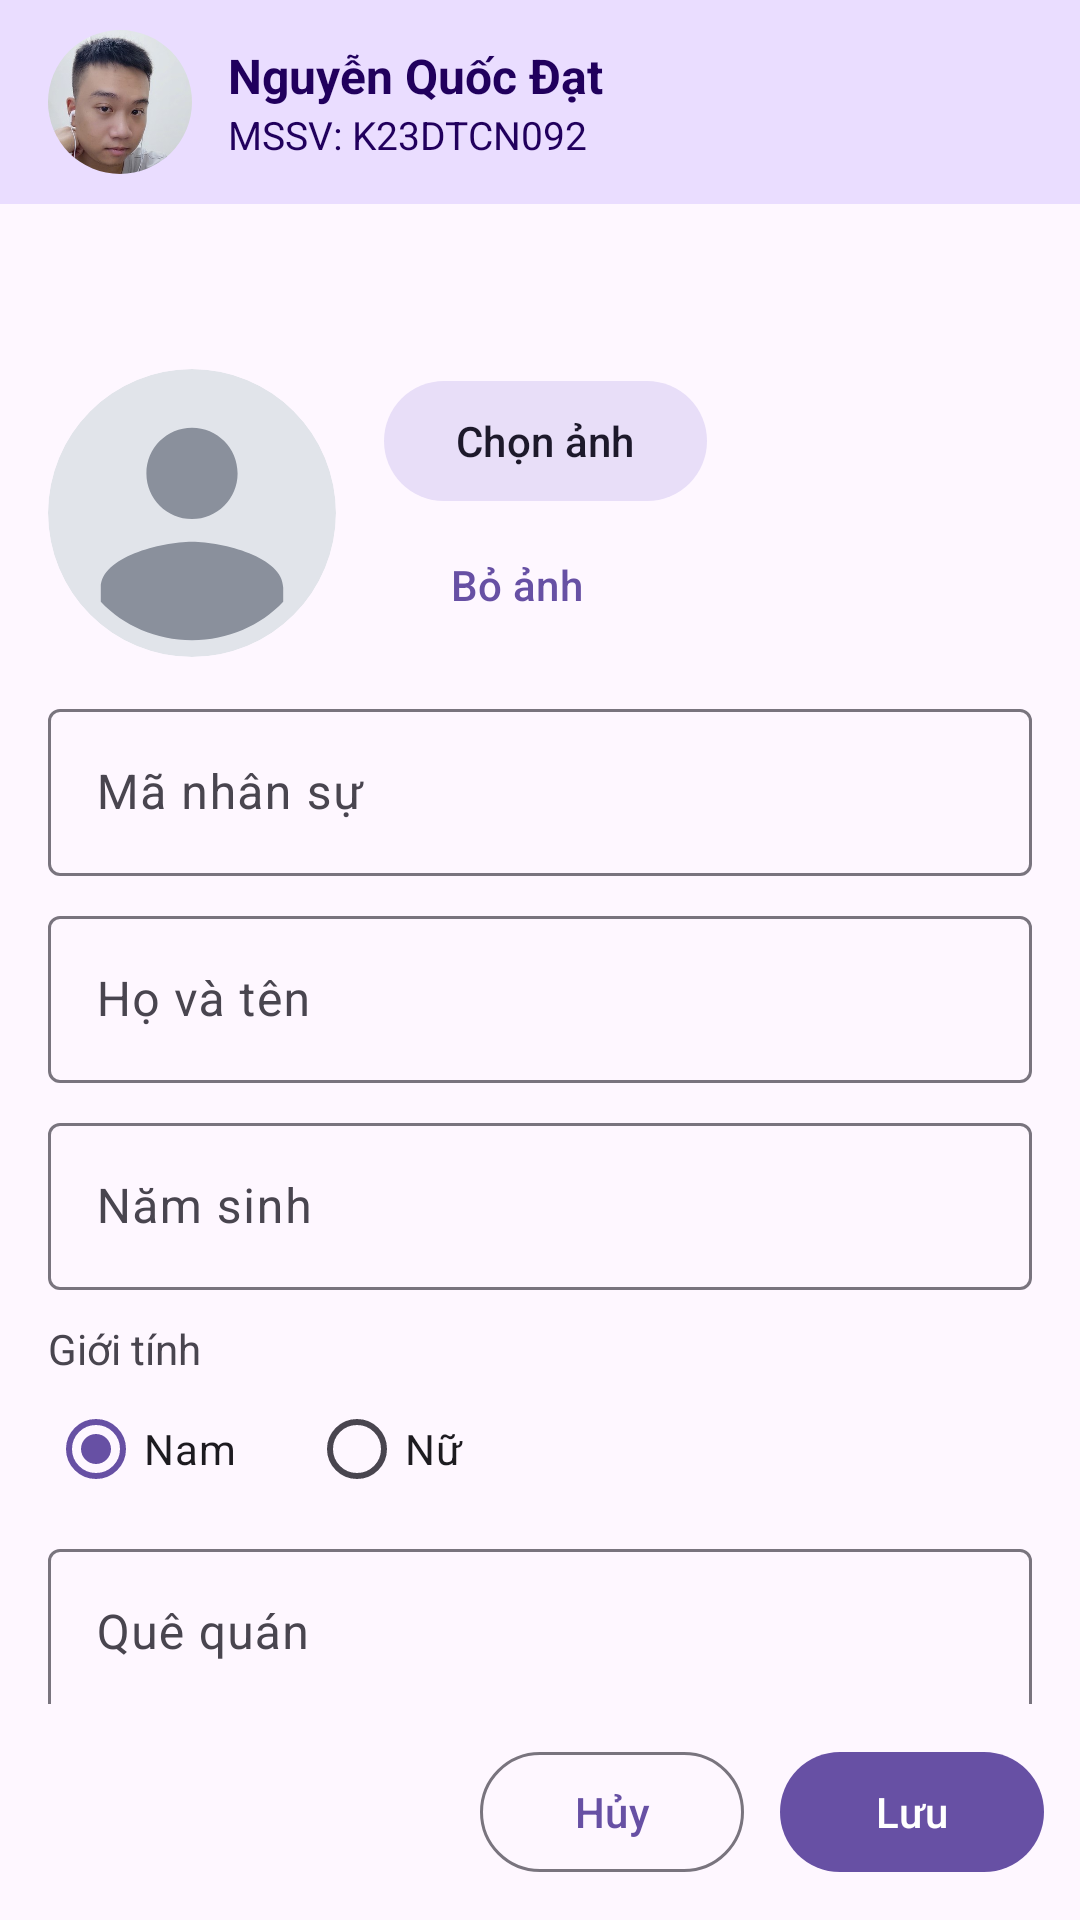

The Android layout XML behind this screen, and the referenced resources:
<!-- AndroidManifest.xml: application theme Theme.BaiTap3_2 -->
<!-- res/layout/activity_employee_form.xml -->
<?xml version="1.0" encoding="utf-8"?>
<LinearLayout xmlns:android="http://schemas.android.com/apk/res/android"
    xmlns:app="http://schemas.android.com/apk/res-auto"
    xmlns:tools="http://schemas.android.com/tools"
    android:id="@+id/main"
    android:layout_width="match_parent"
    android:layout_height="match_parent"
    android:background="?attr/colorSurface"
    android:orientation="vertical"
    tools:context=".EmployeeFormActivity">

    
    <include layout="@layout/view_student_header" />

    <androidx.core.widget.NestedScrollView
        android:layout_width="match_parent"
        android:layout_height="0dp"
        android:layout_weight="1">

        <LinearLayout
            android:layout_width="match_parent"
            android:layout_height="wrap_content"
            android:orientation="vertical"
            android:padding="16dp">

            <TextView
                android:id="@+id/tvFormTitle"
                android:layout_width="wrap_content"
                android:layout_height="wrap_content"
                android:textColor="?attr/colorOnSurface"
                android:textSize="20sp"
                android:textStyle="bold"
                tools:text="Thêm nhân sự" />

            
            <LinearLayout
                android:layout_width="match_parent"
                android:layout_height="wrap_content"
                android:layout_marginTop="12dp"
                android:gravity="center_vertical"
                android:orientation="horizontal">

                <com.google.android.material.imageview.ShapeableImageView
                    android:id="@+id/ivPhoto"
                    android:layout_width="96dp"
                    android:layout_height="96dp"
                    android:contentDescription="@string/employee_photo_desc"
                    android:scaleType="centerCrop"
                    android:src="@drawable/ic_person"
                    app:shapeAppearanceOverlay="@style/ShapeAppearance.App.Circle" />

                <LinearLayout
                    android:layout_width="wrap_content"
                    android:layout_height="wrap_content"
                    android:layout_marginStart="16dp"
                    android:orientation="vertical">

                    <com.google.android.material.button.MaterialButton
                        android:id="@+id/btnPickPhoto"
                        style="@style/Widget.Material3.Button.TonalButton"
                        android:layout_width="wrap_content"
                        android:layout_height="wrap_content"
                        android:text="@string/btn_pick_photo" />

                    <com.google.android.material.button.MaterialButton
                        android:id="@+id/btnRemovePhoto"
                        style="@style/Widget.Material3.Button.TextButton"
                        android:layout_width="wrap_content"
                        android:layout_height="wrap_content"
                        android:text="@string/btn_remove_photo" />
                </LinearLayout>
            </LinearLayout>

            
            <com.google.android.material.textfield.TextInputLayout
                android:id="@+id/tilId"
                style="@style/Widget.Material3.TextInputLayout.OutlinedBox"
                android:layout_width="match_parent"
                android:layout_height="wrap_content"
                android:layout_marginTop="12dp"
                android:hint="@string/hint_id">

                <com.google.android.material.textfield.TextInputEditText
                    android:id="@+id/edtId"
                    android:layout_width="match_parent"
                    android:layout_height="wrap_content"
                    android:inputType="textCapCharacters"
                    android:maxLines="1" />
            </com.google.android.material.textfield.TextInputLayout>

            
            <com.google.android.material.textfield.TextInputLayout
                android:id="@+id/tilName"
                style="@style/Widget.Material3.TextInputLayout.OutlinedBox"
                android:layout_width="match_parent"
                android:layout_height="wrap_content"
                android:layout_marginTop="8dp"
                android:hint="@string/hint_name">

                <com.google.android.material.textfield.TextInputEditText
                    android:id="@+id/edtName"
                    android:layout_width="match_parent"
                    android:layout_height="wrap_content"
                    android:inputType="textPersonName|textCapWords"
                    android:maxLines="1" />
            </com.google.android.material.textfield.TextInputLayout>

            
            <com.google.android.material.textfield.TextInputLayout
                android:id="@+id/tilBirthYear"
                style="@style/Widget.Material3.TextInputLayout.OutlinedBox"
                android:layout_width="match_parent"
                android:layout_height="wrap_content"
                android:layout_marginTop="8dp"
                android:hint="@string/hint_birth_year">

                <com.google.android.material.textfield.TextInputEditText
                    android:id="@+id/edtBirthYear"
                    android:layout_width="match_parent"
                    android:layout_height="wrap_content"
                    android:inputType="number"
                    android:maxLength="4"
                    android:maxLines="1" />
            </com.google.android.material.textfield.TextInputLayout>

            
            <TextView
                android:layout_width="wrap_content"
                android:layout_height="wrap_content"
                android:layout_marginTop="10dp"
                android:text="@string/label_gender"
                android:textColor="?attr/colorOnSurfaceVariant" />

            <RadioGroup
                android:id="@+id/rgGender"
                android:layout_width="match_parent"
                android:layout_height="wrap_content"
                android:orientation="horizontal">

                <RadioButton
                    android:id="@+id/rbMale"
                    android:layout_width="wrap_content"
                    android:layout_height="wrap_content"
                    android:checked="true"
                    android:text="@string/gender_male" />

                <RadioButton
                    android:id="@+id/rbFemale"
                    android:layout_width="wrap_content"
                    android:layout_height="wrap_content"
                    android:layout_marginStart="24dp"
                    android:text="@string/gender_female" />
            </RadioGroup>

            
            <com.google.android.material.textfield.TextInputLayout
                android:id="@+id/tilHometown"
                style="@style/Widget.Material3.TextInputLayout.OutlinedBox"
                android:layout_width="match_parent"
                android:layout_height="wrap_content"
                android:layout_marginTop="4dp"
                android:hint="@string/hint_hometown">

                <com.google.android.material.textfield.TextInputEditText
                    android:id="@+id/edtHometown"
                    android:layout_width="match_parent"
                    android:layout_height="wrap_content"
                    android:inputType="textCapWords"
                    android:maxLines="1" />
            </com.google.android.material.textfield.TextInputLayout>

            
            <TextView
                android:layout_width="wrap_content"
                android:layout_height="wrap_content"
                android:layout_marginTop="10dp"
                android:text="@string/label_education"
                android:textColor="?attr/colorOnSurfaceVariant" />

            <Spinner
                android:id="@+id/spEducation"
                android:layout_width="match_parent"
                android:layout_height="48dp" />

            
            <TextView
                android:layout_width="wrap_content"
                android:layout_height="wrap_content"
                android:layout_marginTop="6dp"
                android:text="@string/label_department"
                android:textColor="?attr/colorOnSurfaceVariant" />

            <Spinner
                android:id="@+id/spDepartment"
                android:layout_width="match_parent"
                android:layout_height="48dp" />

            
            <com.google.android.material.textfield.TextInputLayout
                android:id="@+id/tilSalary"
                style="@style/Widget.Material3.TextInputLayout.OutlinedBox"
                android:layout_width="match_parent"
                android:layout_height="wrap_content"
                android:layout_marginTop="8dp"
                android:hint="@string/hint_salary"
                app:suffixText="@string/suffix_money">

                <com.google.android.material.textfield.TextInputEditText
                    android:id="@+id/edtSalary"
                    android:layout_width="match_parent"
                    android:layout_height="wrap_content"
                    android:inputType="number"
                    android:maxLength="12"
                    android:maxLines="1" />
            </com.google.android.material.textfield.TextInputLayout>
        </LinearLayout>
    </androidx.core.widget.NestedScrollView>

    
    <LinearLayout
        android:layout_width="match_parent"
        android:layout_height="wrap_content"
        android:gravity="end"
        android:orientation="horizontal"
        android:padding="12dp">

        <com.google.android.material.button.MaterialButton
            android:id="@+id/btnCancel"
            style="@style/Widget.Material3.Button.OutlinedButton"
            android:layout_width="wrap_content"
            android:layout_height="wrap_content"
            android:text="@string/cancel" />

        <com.google.android.material.button.MaterialButton
            android:id="@+id/btnSave"
            android:layout_width="wrap_content"
            android:layout_height="wrap_content"
            android:layout_marginStart="12dp"
            android:text="@string/btn_save" />
    </LinearLayout>
</LinearLayout>
<!-- res/layout/view_student_header.xml (included above) -->
<?xml version="1.0" encoding="utf-8"?>
<LinearLayout xmlns:android="http://schemas.android.com/apk/res/android"
    xmlns:app="http://schemas.android.com/apk/res-auto"
    android:id="@+id/headerStudent"
    android:layout_width="match_parent"
    android:layout_height="wrap_content"
    android:background="?attr/colorPrimaryContainer"
    android:gravity="center_vertical"
    android:orientation="horizontal"
    android:paddingHorizontal="16dp"
    android:paddingVertical="10dp">

    <com.google.android.material.imageview.ShapeableImageView
        android:id="@+id/ivStudentAvatar"
        android:layout_width="48dp"
        android:layout_height="48dp"
        android:contentDescription="@string/student_avatar_desc"
        android:scaleType="centerCrop"
        android:src="@drawable/avatar_student"
        app:shapeAppearanceOverlay="@style/ShapeAppearance.App.Circle" />

    <LinearLayout
        android:layout_width="0dp"
        android:layout_height="wrap_content"
        android:layout_marginStart="12dp"
        android:layout_weight="1"
        android:orientation="vertical">

        <TextView
            android:id="@+id/tvStudentName"
            android:layout_width="wrap_content"
            android:layout_height="wrap_content"
            android:text="@string/student_name"
            android:textColor="?attr/colorOnPrimaryContainer"
            android:textSize="16sp"
            android:textStyle="bold" />

        <TextView
            android:id="@+id/tvStudentId"
            android:layout_width="wrap_content"
            android:layout_height="wrap_content"
            android:text="@string/student_id"
            android:textColor="?attr/colorOnPrimaryContainer"
            android:textSize="13sp" />
    </LinearLayout>
</LinearLayout>
<!-- resources referenced by this layout -->
<resources>
  <!-- drawable avatar_student: jpg bitmap (drawable-nodpi, 15888 bytes) -->
  <!-- drawable ic_person (drawable) -->
  <?xml version="1.0" encoding="utf-8"?>
  <vector xmlns:android="http://schemas.android.com/apk/res/android"
      android:width="48dp"
      android:height="48dp"
      android:viewportWidth="24"
      android:viewportHeight="24">
      <path
          android:fillColor="#FFE1E4EA"
          android:pathData="M12,0a12,12 0,1 1,0 24a12,12 0,1 1,0 -24z" />
      <path
          android:fillColor="#FF8A909C"
          android:pathData="M12,12.5c2.1,0 3.8,-1.7 3.8,-3.8S14.1,4.9 12,4.9 8.2,6.6 8.2,8.7s1.7,3.8 3.8,3.8zM12,14.4c-2.6,0 -7.6,1.3 -7.6,3.8v1.2c1.9,2 4.6,3.2 7.6,3.2s5.7,-1.2 7.6,-3.2v-1.2c0,-2.5 -5,-3.8 -7.6,-3.8z" />
  </vector>
  <string name="btn_pick_photo">Chọn ảnh</string>
  <string name="btn_remove_photo">Bỏ ảnh</string>
  <string name="btn_save">Lưu</string>
  <string name="cancel">Hủy</string>
  <string name="employee_photo_desc">Ảnh nhân sự</string>
  <string name="gender_female">Nữ</string>
  <string name="gender_male">Nam</string>
  <string name="hint_birth_year">Năm sinh</string>
  <string name="hint_hometown">Quê quán</string>
  <string name="hint_id">Mã nhân sự</string>
  <string name="hint_name">Họ và tên</string>
  <string name="hint_salary">Mức lương</string>
  <string name="label_department">Phòng ban</string>
  <string name="label_education">Trình độ</string>
  <string name="label_gender">Giới tính</string>
  <string name="student_avatar_desc">Ảnh đại diện sinh viên</string>
  <string name="student_id">MSSV: K23DTCN092</string>
  <string name="student_name">Nguyễn Quốc Đạt</string>
  <string name="suffix_money">VNĐ</string>
  <style name="ShapeAppearance.App.Circle" parent="">
          <item name="cornerFamily">rounded</item>
          <item name="cornerSize">50%</item>
      </style>
  <style name="Theme.BaiTap3_2" parent="Base.Theme.BaiTap3_2" />
  <style name="Base.Theme.BaiTap3_2" parent="Theme.Material3.DayNight.NoActionBar">
          
          
      </style>
</resources>
